Image classification data set "split" (shiva5019/automated_cricket_runout_detection-system on GitHub). Class labels (2): not out, out.

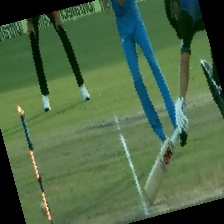
Label: out

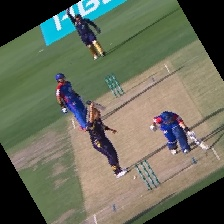
Label: not out

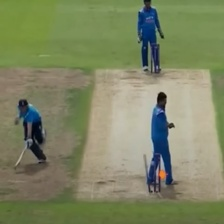
Label: out

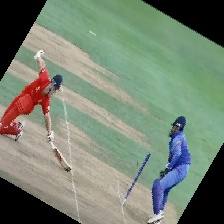
Label: out

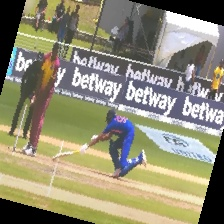
Label: not out
